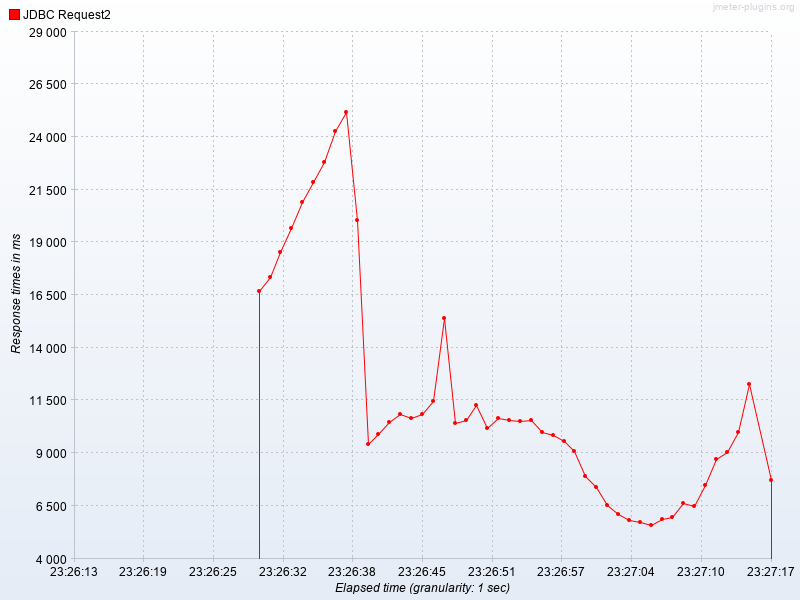

The table this chart was drawn from, first rows:
Elapsed time, JDBC Request2
23:26:30.0, 16671
23:26:31.0, 17349
23:26:32.0, 18563
23:26:33.0, 19684
23:26:34.0, 20933
23:26:35.0, 21867
23:26:36.0, 22831
23:26:37.0, 24281
23:26:38.0, 25162
23:26:39.0, 20043
23:26:40.0, 9447
23:26:41.0, 9908
23:26:42.0, 10464
23:26:43.0, 10864
23:26:44.0, 10667
23:26:45.0, 10869
23:26:46.0, 11483
23:26:47.0, 15417
23:26:48.0, 10422
23:26:49.0, 10589
23:26:50.0, 11291
23:26:51.0, 10200
23:26:52.0, 10678
23:26:53.0, 10566
23:26:54.0, 10516
23:26:55.0, 10553
23:26:56.0, 9990
23:26:57.0, 9846
23:26:58.0, 9583
23:26:59.0, 9122
23:27:00.0, 7914
23:27:01.0, 7388
23:27:02.0, 6556
23:27:03.0, 6125
23:27:04.0, 5837
23:27:05.0, 5731
23:27:06.0, 5567
23:27:07.0, 5856
23:27:08.0, 5986
23:27:09.0, 6649
23:27:10.0, 6482
23:27:11.0, 7496
23:27:12.0, 8735
23:27:13.0, 9063
23:27:14.0, 10021
23:27:15.0, 12291
23:27:17.0, 7737
